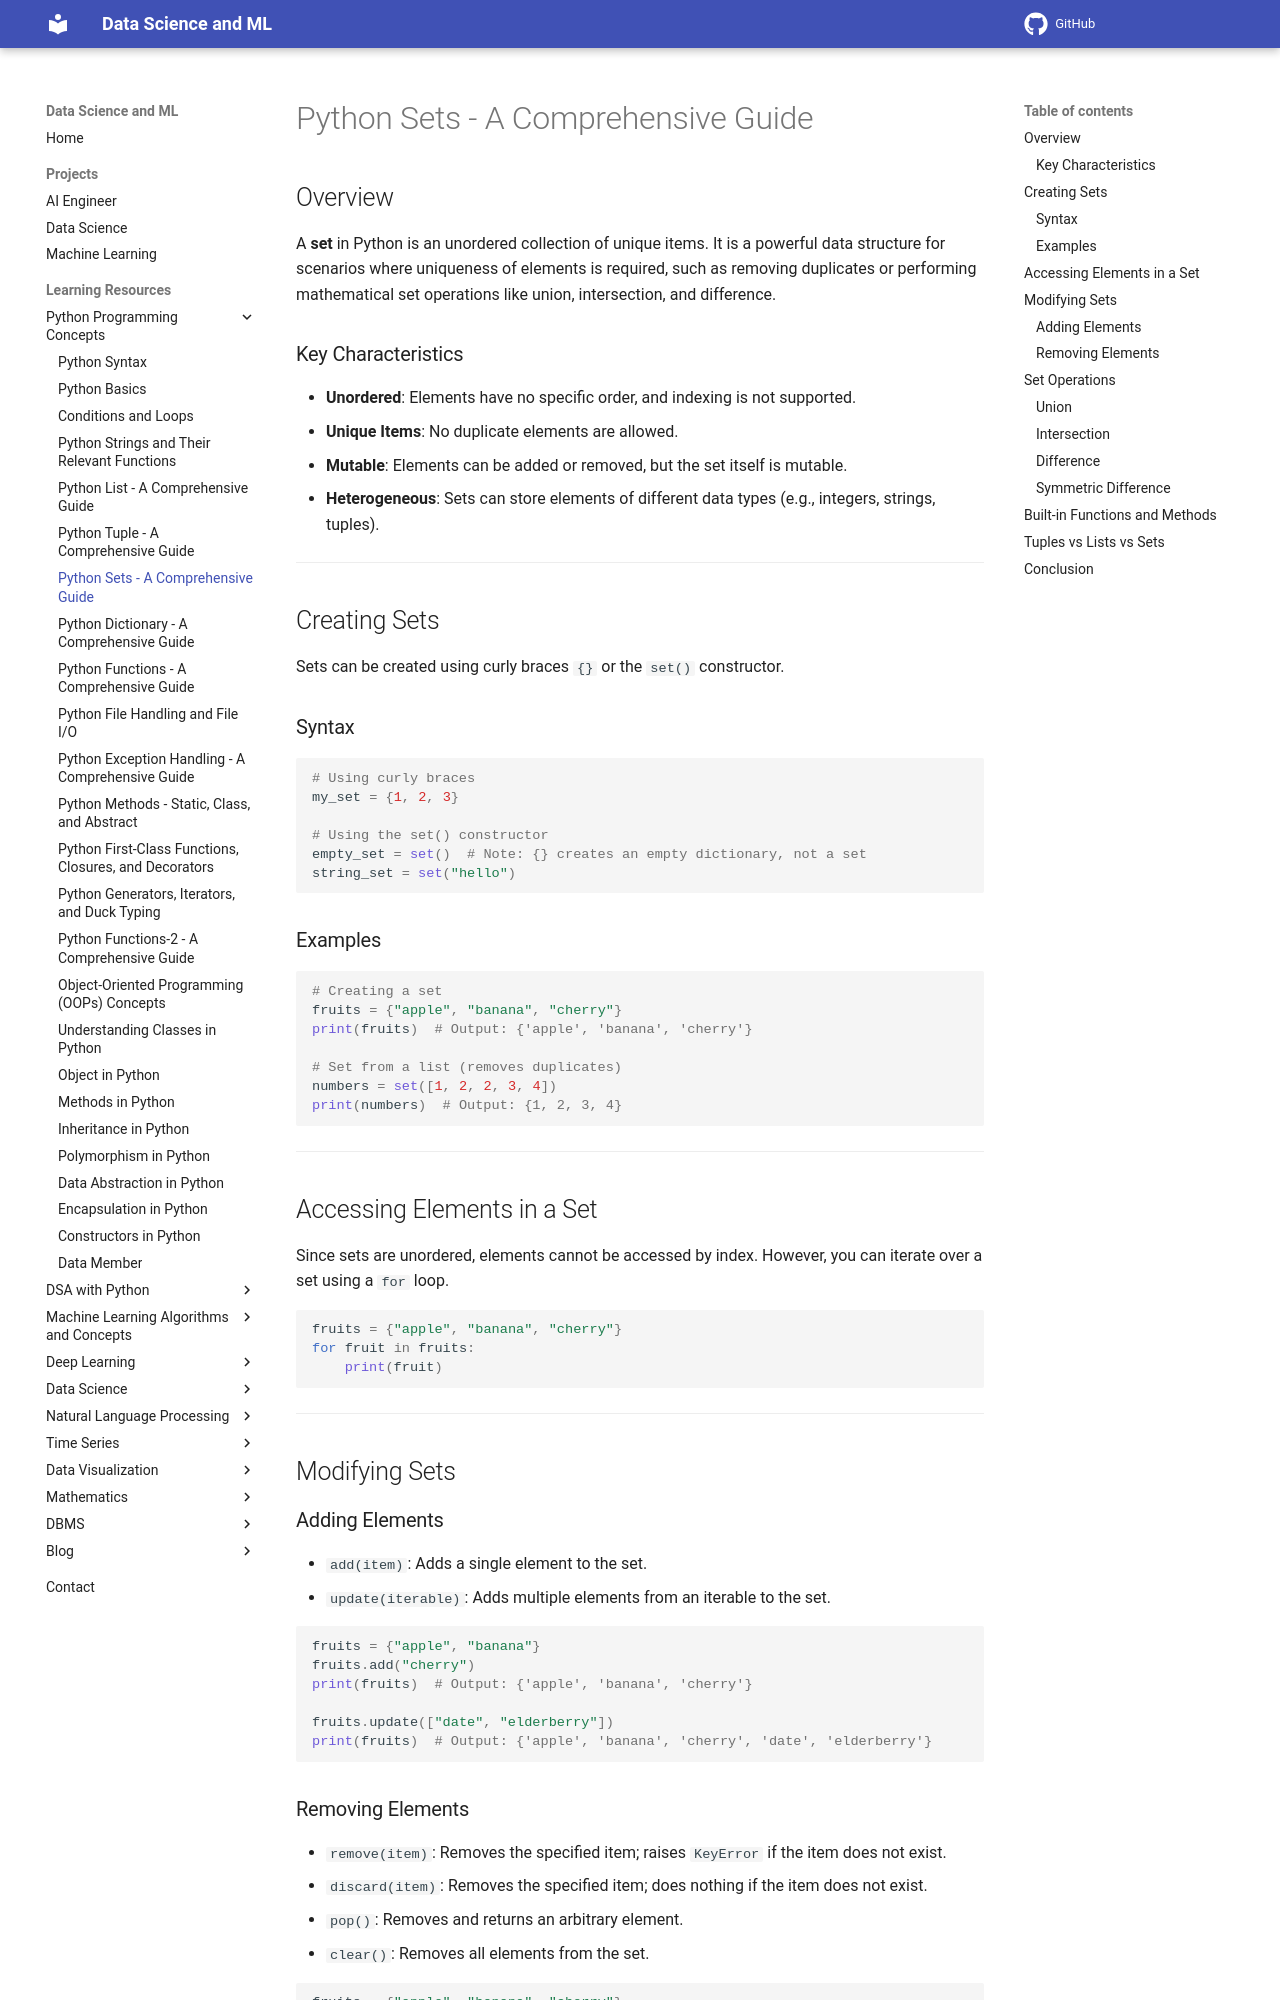

repository: sntoshsah/learning_hub · page: Learning_resources/Python/Sets/index.html · generator: mkdocs

# Python Sets - A Comprehensive Guide

## Overview

A **set** in Python is an unordered collection of unique items. It is a powerful data structure for scenarios where uniqueness of elements is required, such as removing duplicates or performing mathematical set operations like union, intersection, and difference.

### Key Characteristics
- **Unordered**: Elements have no specific order, and indexing is not supported.
- **Unique Items**: No duplicate elements are allowed.
- **Mutable**: Elements can be added or removed, but the set itself is mutable.
- **Heterogeneous**: Sets can store elements of different data types (e.g., integers, strings, tuples).

---

## Creating Sets

Sets can be created using curly braces `{}` or the `set()` constructor.

### Syntax

```python
# Using curly braces
my_set = {1, 2, 3}

# Using the set() constructor
empty_set = set()  # Note: {} creates an empty dictionary, not a set
string_set = set("hello")
```

### Examples

```python
# Creating a set
fruits = {"apple", "banana", "cherry"}
print(fruits)  # Output: {'apple', 'banana', 'cherry'}

# Set from a list (removes duplicates)
numbers = set([1, 2, 2, 3, 4])
print(numbers)  # Output: {1, 2, 3, 4}
```

---

## Accessing Elements in a Set

Since sets are unordered, elements cannot be accessed by index. However, you can iterate over a set using a `for` loop.

```python
fruits = {"apple", "banana", "cherry"}
for fruit in fruits:
    print(fruit)
```

---

## Modifying Sets

### Adding Elements

- `add(item)`: Adds a single element to the set.
- `update(iterable)`: Adds multiple elements from an iterable to the set.

```python
fruits = {"apple", "banana"}
fruits.add("cherry")
print(fruits)  # Output: {'apple', 'banana', 'cherry'}

fruits.update(["date", "elderberry"])
print(fruits)  # Output: {'apple', 'banana', 'cherry', 'date', 'elderberry'}
```
